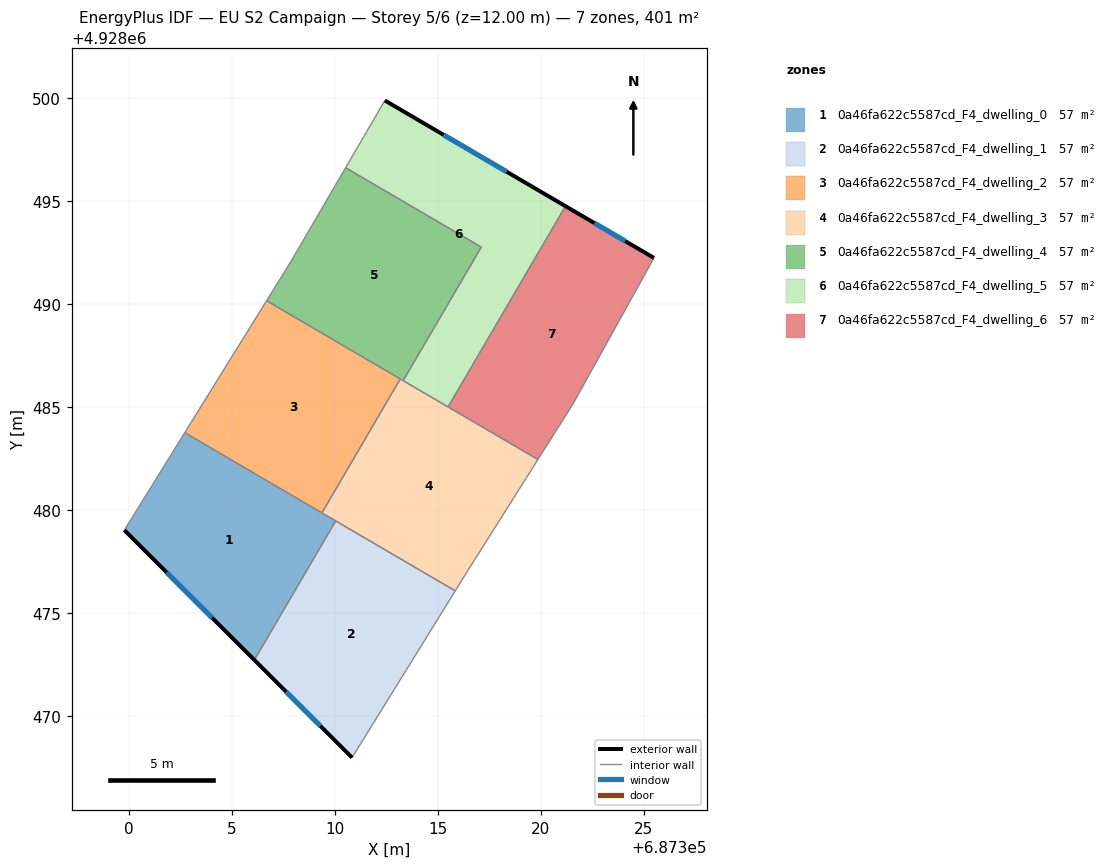
=== STOREY PLAN SPEC (per zone: floor XY polygon, exterior-wall plan segments, windows/doors) ===
zone 1: 0a46fa622c5587cd_F4_dwelling_0  (57.3 m²)
  floor: (687310.04, 4928479.48) (687306.10, 4928472.73) (687299.79, 4928479.04) (687302.72, 4928483.76)
  exterior wall: (687299.79, 4928479.04) – (687306.10, 4928472.73)  [8.9 m]
    window: (687301.84, 4928476.99) – (687304.05, 4928474.78)  [3.3 m²]
  interior walls: 4
zone 2: 0a46fa622c5587cd_F4_dwelling_1  (57.3 m²)
  floor: (687315.84, 4928476.09) (687310.84, 4928468.00) (687306.10, 4928472.73) (687310.04, 4928479.48)
  exterior wall: (687306.10, 4928472.73) – (687310.84, 4928468.00)  [6.7 m]
    window: (687307.64, 4928471.19) – (687309.30, 4928469.54)  [2.5 m²]
  interior walls: 3
zone 3: 0a46fa622c5587cd_F4_dwelling_2  (57.3 m²)
  floor: (687313.18, 4928486.37) (687309.38, 4928479.87) (687302.72, 4928483.76) (687306.69, 4928490.17)
  interior walls: 4
zone 4: 0a46fa622c5587cd_F4_dwelling_3  (57.3 m²)
  floor: (687319.86, 4928482.46) (687316.44, 4928477.05) (687315.84, 4928476.09) (687309.38, 4928479.87) (687313.18, 4928486.37)
  interior walls: 8
zone 5: 0a46fa622c5587cd_F4_dwelling_4  (57.3 m²)
  floor: (687317.11, 4928492.77) (687313.32, 4928486.29) (687306.69, 4928490.17) (687307.88, 4928492.08) (687310.52, 4928496.62)
  interior walls: 6
zone 6: 0a46fa622c5587cd_F4_dwelling_5  (57.3 m²)
  floor: (687321.19, 4928494.76) (687315.50, 4928485.01) (687313.32, 4928486.29) (687317.11, 4928492.77) (687310.52, 4928496.62) (687312.43, 4928499.88)
  exterior wall: (687321.19, 4928494.76) – (687312.43, 4928499.88)  [10.2 m]
    window: (687318.34, 4928496.42) – (687315.28, 4928498.22)  [3.7 m²]
  interior walls: 5
zone 7: 0a46fa622c5587cd_F4_dwelling_6  (57.3 m²)
  floor: (687325.49, 4928492.25) (687321.56, 4928485.16) (687319.86, 4928482.46) (687315.50, 4928485.01) (687321.19, 4928494.76)
  exterior wall: (687325.49, 4928492.25) – (687321.19, 4928494.76)  [5.0 m]
    window: (687324.09, 4928493.06) – (687322.59, 4928493.94)  [1.8 m²]
  interior walls: 4

=== DERIVED (storey summary) ===
Building: EU S2 Campaign
Storey: 5 of 6  (floor level z = 12.00 m)
Storey gross floor area: 401.2 m²
Zones on this storey: 7
  - 0a46fa622c5587cd_F4_dwelling_0: floor 57.3 m²; exterior wall 8.9 m (26.8 m²); 1 window(s) 3.3 m²; WWR 12.2%
  - 0a46fa622c5587cd_F4_dwelling_1: floor 57.3 m²; exterior wall 6.7 m (20.1 m²); 1 window(s) 2.5 m²; WWR 12.2%
  - 0a46fa622c5587cd_F4_dwelling_2: floor 57.3 m²
  - 0a46fa622c5587cd_F4_dwelling_3: floor 57.3 m²
  - 0a46fa622c5587cd_F4_dwelling_4: floor 57.3 m²
  - 0a46fa622c5587cd_F4_dwelling_5: floor 57.3 m²; exterior wall 10.2 m (30.5 m²); 1 window(s) 3.7 m²; WWR 12.2%
  - 0a46fa622c5587cd_F4_dwelling_6: floor 57.3 m²; exterior wall 5.0 m (14.9 m²); 1 window(s) 1.8 m²; WWR 12.2%
Zone adjacency (shared interzone walls):
  - 0a46fa622c5587cd_F4_dwelling_0 ↔ 0a46fa622c5587cd_F4_dwelling_1
  - 0a46fa622c5587cd_F4_dwelling_0 ↔ 0a46fa622c5587cd_F4_dwelling_2
  - 0a46fa622c5587cd_F4_dwelling_0 ↔ 0a46fa622c5587cd_F4_dwelling_3
  - 0a46fa622c5587cd_F4_dwelling_1 ↔ 0a46fa622c5587cd_F4_dwelling_3
  - 0a46fa622c5587cd_F4_dwelling_2 ↔ 0a46fa622c5587cd_F4_dwelling_3
  - 0a46fa622c5587cd_F4_dwelling_2 ↔ 0a46fa622c5587cd_F4_dwelling_4
  - 0a46fa622c5587cd_F4_dwelling_3 ↔ 0a46fa622c5587cd_F4_dwelling_4
  - 0a46fa622c5587cd_F4_dwelling_3 ↔ 0a46fa622c5587cd_F4_dwelling_5
  - 0a46fa622c5587cd_F4_dwelling_3 ↔ 0a46fa622c5587cd_F4_dwelling_6
  - 0a46fa622c5587cd_F4_dwelling_4 ↔ 0a46fa622c5587cd_F4_dwelling_5
  - 0a46fa622c5587cd_F4_dwelling_5 ↔ 0a46fa622c5587cd_F4_dwelling_6